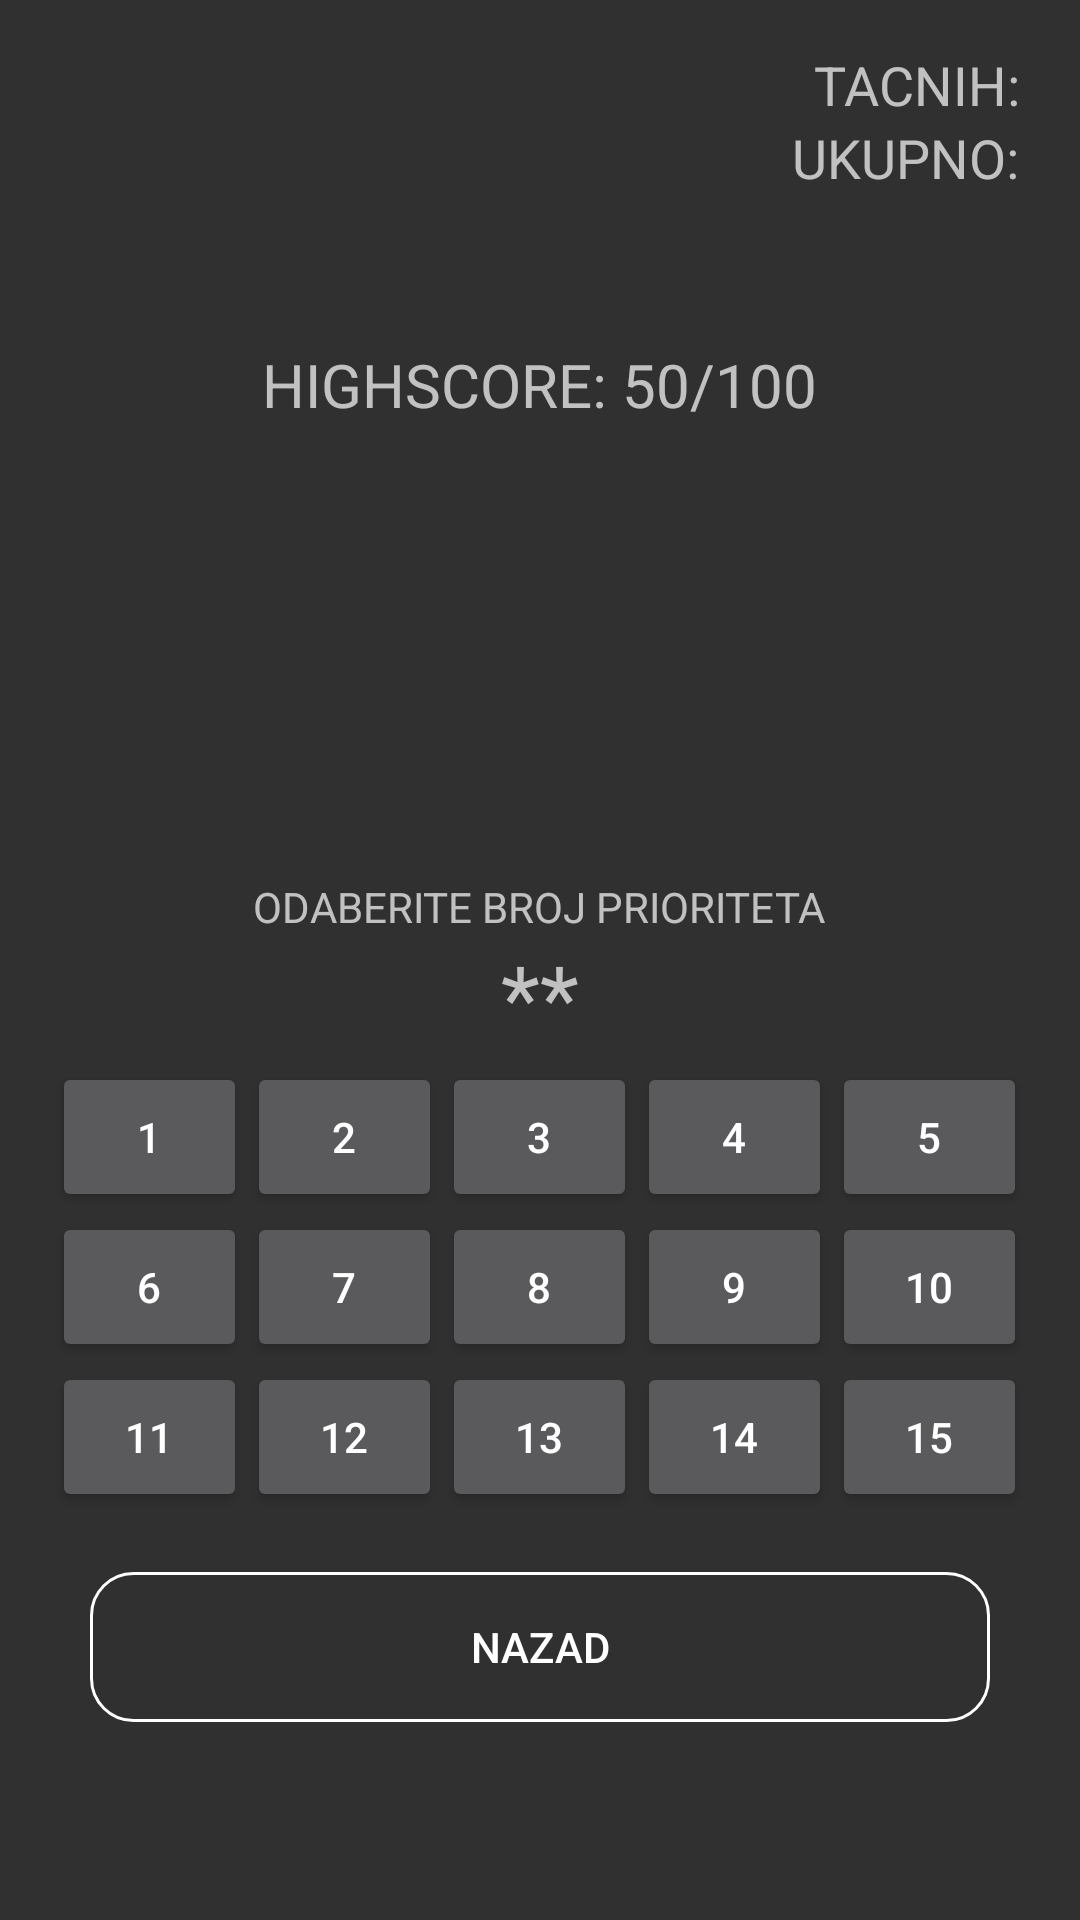

Write the Android layout XML for this screen, with the resource values it uses.
<!-- AndroidManifest.xml: application theme AppTheme -->
<!-- res/layout/activity_broj_prioriteta.xml -->
<?xml version="1.0" encoding="utf-8"?>
<LinearLayout xmlns:android="http://schemas.android.com/apk/res/android"
    xmlns:tools="http://schemas.android.com/tools"
    android:layout_width="match_parent"
    android:layout_height="match_parent"
    android:padding="16dp"
    android:orientation="vertical" >

    <TextView
        android:id="@+id/tacnih"
        android:layout_width="match_parent"
        android:layout_height="wrap_content"
        android:text="TACNIH: "
        android:textSize="18dp"
        android:layout_gravity="right"
        android:textAlignment="textEnd"/>
    <TextView
        android:id="@+id/ukupno"
        android:layout_width="match_parent"
        android:layout_height="wrap_content"
        android:text="UKUPNO: "
        android:textSize="18dp"
        android:layout_gravity="right"
        android:textAlignment="textEnd" />
    <TextView
        android:id="@+id/highscore"
        android:layout_width="wrap_content"
        android:layout_height="wrap_content"
        android:layout_marginBottom="20dp"
        android:layout_gravity="center_horizontal"
        android:text="HIGHSCORE: 50/100"
        android:textSize="20dp"
        android:layout_marginTop="50dp"
        />
    <RelativeLayout
        android:layout_width="match_parent"
        android:layout_height="match_parent">
        <TextView
            android:id="@+id/truefalse"
            android:layout_width="200dp"
            android:text=""
            android:textSize="40dp"
            android:gravity="center_horizontal"
            android:layout_height="50dp"
            android:layout_above="@+id/prioritet"
            android:layout_centerHorizontal="true"
            android:layout_marginBottom="20dp"/>
        <TextView
            android:id="@+id/prioritet"
            android:layout_width="wrap_content"
            android:layout_height="wrap_content"
            android:text="ODABERITE BROJ PRIORITETA"
            android:layout_centerInParent="true"
        android:layout_above="@+id/znak"/>
        <TextView
            android:id="@+id/znak"
            android:layout_width="wrap_content"
            android:layout_height="wrap_content"
            android:text="**"
            android:layout_above="@+id/tabela"
            android:layout_centerHorizontal="true"
            android:textSize="30dp"/>
        <TableLayout
            android:id="@+id/tabela"
            android:layout_width="wrap_content"
            android:layout_height="wrap_content"
            android:layout_above="@+id/nazadbr"
            android:layout_centerHorizontal="true"
            android:layout_marginTop="2dp">
        <TableRow android:layout_width="378dp">
            <Button
                android:id="@+id/prvi"
                android:layout_width="65dp"
                android:layout_height="50dp"
                android:layout_column="0"
                android:text="1" />
            <Button
                android:id="@+id/drugi"
                android:layout_width="65dp"
                android:layout_height="50dp"
                android:layout_column="0"
                android:text="2" />
            <Button
                android:id="@+id/treci"
                android:layout_width="65dp"
                android:layout_height="50dp"
                android:layout_column="0"
                android:text="3" />
            <Button
                android:id="@+id/cetvrti"
                android:layout_width="65dp"
                android:layout_height="50dp"
                android:layout_column="0"
                android:text="4" />
            <Button
                android:id="@+id/peti"
                android:layout_width="65dp"
                android:layout_height="50dp"
                android:layout_column="0"
                android:text="5" />
        </TableRow>
        <TableRow
            android:layout_width="50dp"
            android:layout_height="50dp">
            <Button
                android:id="@+id/sesti"
                android:layout_width="35dp"
                android:layout_height="50dp"
                android:layout_column="0"
                android:text="6"/>
            <Button
                android:id="@+id/sedmi"
                android:layout_width="35dp"
                android:layout_height="50dp"
                android:layout_column="0"
                android:text="7"/>
            <Button
                android:id="@+id/osmi"
                android:layout_width="35dp"
                android:layout_height="50dp"
                android:layout_column="0"
                android:text="8" />
            <Button
                android:id="@+id/deveti"
                android:layout_width="40dp"
                android:layout_height="50dp"
                android:layout_column="0"
                android:text="9" />
            <Button
                android:id="@+id/deseti"
                android:layout_width="40dp"
                android:layout_height="50dp"
                android:layout_column="0"
                android:text="10" />
        </TableRow>
        <TableRow
            android:layout_width="50dp"
            android:layout_height="50dp">
            <Button
                android:id="@+id/jedanaesti"
                android:layout_width="40dp"
                android:layout_height="50dp"
                android:layout_column="0"
                android:text="11" />

            <Button
                android:id="@+id/dvanaesti"
                android:layout_width="40dp"
                android:layout_height="50dp"
                android:layout_column="0"
                android:text="12" />

            <Button
                android:id="@+id/trinaesti"
                android:layout_width="40dp"
                android:layout_height="50dp"
                android:layout_column="0"
                android:text="13" />
            <Button
                android:id="@+id/cetrnaesti"
                android:layout_width="40dp"
                android:layout_height="50dp"
                android:layout_column="0"
                android:text="14"/>
            <Button
                android:id="@+id/petnaesti"
                android:layout_width="40dp"
                android:layout_height="50dp"
                android:layout_column="0"
                android:text="15"/>
        </TableRow>
    </TableLayout>
        <Button
            android:id="@+id/nazadbr"
            android:layout_marginTop="20dp"
            android:layout_marginBottom="50dp"
            android:layout_width="wrap_content"
            android:layout_height="50dp"
            android:layout_centerHorizontal="true"
            android:layout_alignParentBottom="true"
            android:background="@drawable/button"
            android:text="NAZAD" />
    </RelativeLayout>
         </LinearLayout>
<!-- resources referenced by this layout -->
<resources>
  <!-- drawable button (drawable) -->
  <?xml version="1.0" encoding="utf-8"?>
  <shape xmlns:android="http://schemas.android.com/apk/res/android" android:shape="rectangle" >
      <corners
          android:radius="14dp"
          />
  
      <padding
          android:left="0dp"
          android:top="8dp"
          android:right="0dp"
          android:bottom="8dp"
          />
      <size
          android:width="300dp"
  
          />
      <stroke
          android:width="1dp"
          android:color="#FFFFFF"
          />
  </shape>
  <style name="AppTheme" parent="Theme.AppCompat.NoActionBar">
          
          <item name="colorPrimary">@color/colorPrimary</item>
          <item name="colorPrimaryDark">@color/colorPrimaryDark</item>
          <item name="colorAccent">@color/colorAccent</item>
          
          <item name="android:windowFullscreen">true</item>
      </style>
  <color name="colorPrimary">#008577</color>
  <color name="colorPrimaryDark">#00574B</color>
  <color name="colorAccent">#D81B60</color>
</resources>
